Photos from the image-classification dataset "data" in the GitHub repository Zion74/PV-panel-classification. Its 3 classes are: no ash, little ash, fully covered in ash.

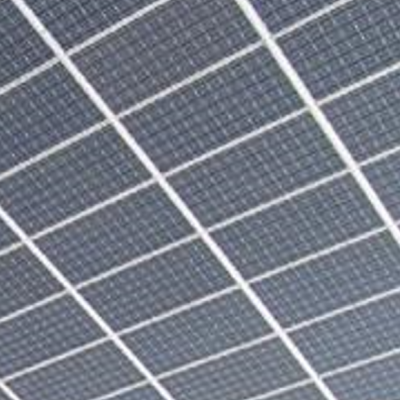
Label: no ash

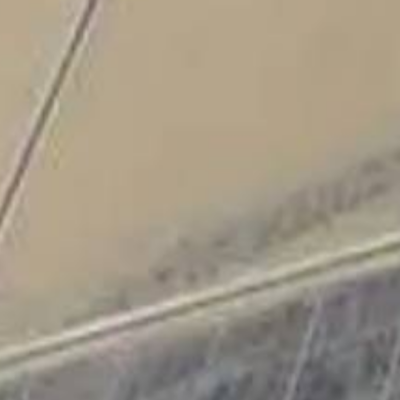
Label: fully covered in ash

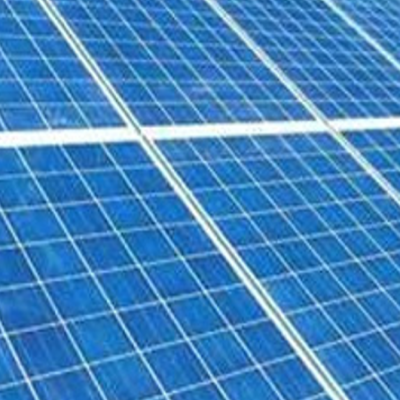
Label: no ash

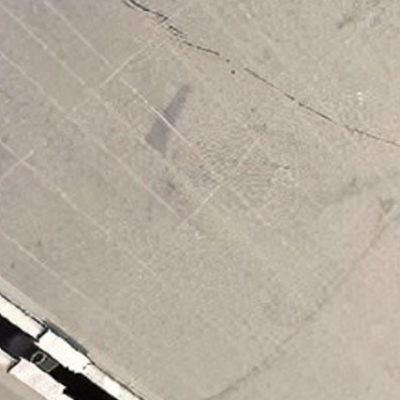
Label: fully covered in ash

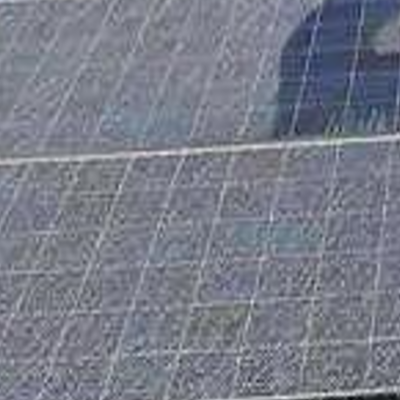
Label: little ash

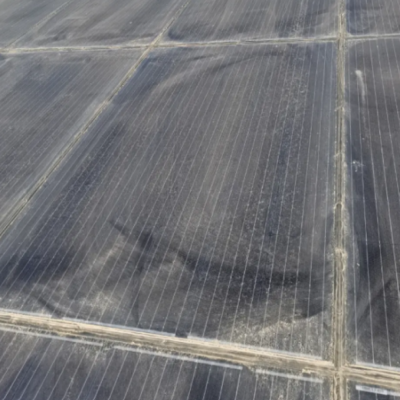
Label: little ash
